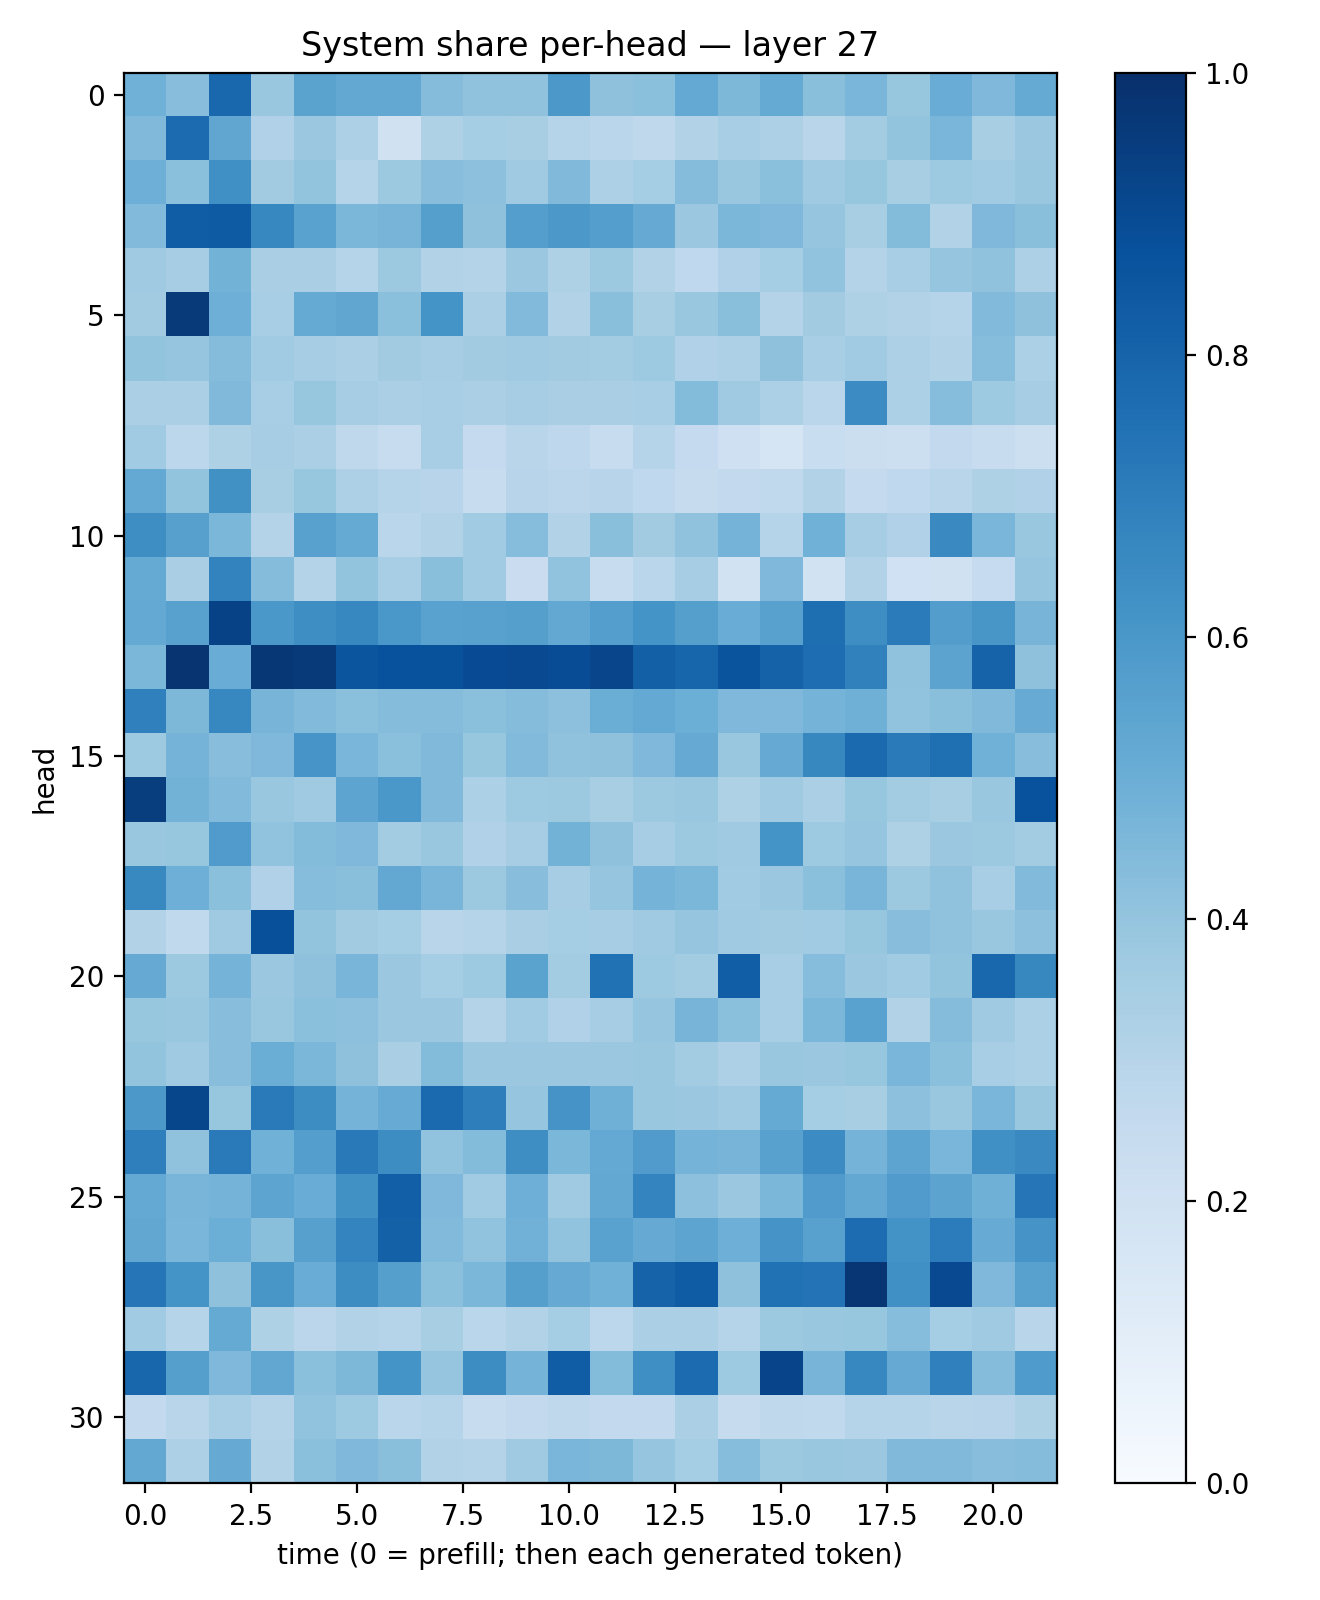

The data file committed next to this chart (first rows):
0.48553497, 0.42733625, 0.78818196, 0.3853148, 0.5504792, 0.5241639, 0.52488726, 0.434156, 0.40741155, 0.40898314, 0.5956828, 0.41401744, 0.42009717, 0.5198035, 0.4537536, 0.5179431, 0.42503366, 0.46357316, 0.3915041, 0.50684285, 0.45139128, 0.5181829
0.448, 0.7727, 0.5319, 0.3166, 0.3811, 0.3274, 0.1992, 0.3212, 0.3526, 0.3426, 0.2979, 0.2889, 0.2721, 0.3159, 0.3463, 0.327, 0.2925, 0.3555, 0.3992, 0.4638, 0.343, 0.3812
0.4927, 0.421, 0.6319, 0.3597, 0.3995, 0.3027, 0.3772, 0.4282, 0.415, 0.3691, 0.4477, 0.3272, 0.3546, 0.4369, 0.388, 0.4211, 0.3678, 0.3937, 0.34, 0.3735, 0.3644, 0.3839
0.4432, 0.8257, 0.8335, 0.667, 0.5522, 0.4601, 0.4703, 0.565, 0.4137, 0.5689, 0.5959, 0.5702, 0.5135, 0.3793, 0.4584, 0.4517, 0.396, 0.343, 0.4386, 0.3142, 0.4514, 0.4231
0.3679, 0.3496, 0.4777, 0.336, 0.3365, 0.301, 0.3768, 0.3119, 0.3082, 0.3811, 0.324, 0.3782, 0.3154, 0.2682, 0.3171, 0.3537, 0.4049, 0.3057, 0.3462, 0.3947, 0.4072, 0.3264
0.3596, 0.9583, 0.4938, 0.3454, 0.5195, 0.5315, 0.4195, 0.6168, 0.3358, 0.4443, 0.3087, 0.4229, 0.3406, 0.3882, 0.4231, 0.3061, 0.3596, 0.3218, 0.31, 0.2994, 0.4436, 0.4127
0.4009, 0.3977, 0.4375, 0.3649, 0.3503, 0.3338, 0.3599, 0.3486, 0.3613, 0.3708, 0.3598, 0.356, 0.3735, 0.3189, 0.3279, 0.4113, 0.3468, 0.3666, 0.3264, 0.3109, 0.4309, 0.3312
0.3325, 0.3336, 0.4489, 0.3446, 0.394, 0.3508, 0.3329, 0.346, 0.3337, 0.3494, 0.3373, 0.3396, 0.3457, 0.4402, 0.3686, 0.329, 0.286, 0.6477, 0.332, 0.4319, 0.3738, 0.35
0.3634, 0.2808, 0.3205, 0.349, 0.3349, 0.2709, 0.2373, 0.3448, 0.2508, 0.2912, 0.2745, 0.2399, 0.3003, 0.2532, 0.2097, 0.17, 0.2329, 0.2218, 0.2172, 0.2591, 0.2355, 0.2158
0.5225, 0.3992, 0.6271, 0.3428, 0.3922, 0.3247, 0.3038, 0.2963, 0.2367, 0.2957, 0.284, 0.296, 0.2679, 0.2429, 0.2582, 0.2649, 0.3149, 0.2517, 0.2684, 0.292, 0.322, 0.3195
0.6377, 0.5614, 0.4606, 0.3082, 0.5571, 0.5176, 0.2864, 0.3159, 0.3664, 0.4318, 0.3136, 0.4236, 0.3612, 0.4097, 0.4733, 0.3003, 0.4862, 0.3498, 0.3191, 0.655, 0.4628, 0.3905
0.5164, 0.3383, 0.6794, 0.4373, 0.306, 0.4005, 0.3443, 0.4223, 0.3662, 0.2281, 0.4032, 0.2421, 0.2867, 0.351, 0.1947, 0.4499, 0.1893, 0.3106, 0.2017, 0.1987, 0.2488, 0.3946
0.5205, 0.557, 0.928, 0.5981, 0.6381, 0.6645, 0.5985, 0.554, 0.5569, 0.5645, 0.5254, 0.5671, 0.6153, 0.5654, 0.505, 0.5583, 0.7606, 0.6391, 0.7103, 0.5706, 0.6044, 0.4691
0.4609, 0.979, 0.506, 0.9704, 0.9605, 0.859, 0.8728, 0.8705, 0.893, 0.9018, 0.8892, 0.9148, 0.814, 0.7953, 0.861, 0.8079, 0.7639, 0.6867, 0.4083, 0.5439, 0.8018, 0.4116
0.6906, 0.4537, 0.6655, 0.4715, 0.4434, 0.4202, 0.4345, 0.4366, 0.4189, 0.4373, 0.4146, 0.5027, 0.5216, 0.4995, 0.4498, 0.4501, 0.4727, 0.4891, 0.4028, 0.4235, 0.4481, 0.508
0.3736, 0.4728, 0.427, 0.4511, 0.6083, 0.4628, 0.4202, 0.4461, 0.3942, 0.4432, 0.407, 0.4127, 0.4517, 0.5155, 0.3904, 0.5151, 0.6619, 0.7768, 0.7145, 0.7545, 0.4858, 0.4278
0.949, 0.4769, 0.4422, 0.3868, 0.3707, 0.5417, 0.6006, 0.4468, 0.3309, 0.3747, 0.3763, 0.3407, 0.3758, 0.3837, 0.3227, 0.3706, 0.3324, 0.3939, 0.3591, 0.3426, 0.3889, 0.8727
0.3843, 0.3927, 0.5806, 0.4054, 0.4397, 0.4498, 0.3559, 0.3829, 0.3182, 0.3488, 0.4795, 0.4134, 0.3503, 0.3767, 0.3697, 0.6169, 0.3747, 0.3971, 0.3237, 0.3809, 0.3752, 0.3562
0.6582, 0.4937, 0.4195, 0.3196, 0.4298, 0.4242, 0.5263, 0.4674, 0.3782, 0.4265, 0.3486, 0.3957, 0.4763, 0.4595, 0.3666, 0.3794, 0.4198, 0.4677, 0.3772, 0.4066, 0.3464, 0.4418
0.3095, 0.2637, 0.368, 0.8775, 0.4008, 0.3624, 0.3552, 0.2891, 0.3041, 0.3375, 0.3526, 0.3491, 0.3699, 0.396, 0.3684, 0.3624, 0.3669, 0.3906, 0.4293, 0.4067, 0.3889, 0.4153
0.5148, 0.3788, 0.4727, 0.381, 0.4124, 0.4667, 0.379, 0.3549, 0.3724, 0.5471, 0.3587, 0.7464, 0.3712, 0.3572, 0.8241, 0.3448, 0.4304, 0.3824, 0.364, 0.3991, 0.786, 0.6623
0.3944, 0.3894, 0.4265, 0.3899, 0.4188, 0.4156, 0.3798, 0.3804, 0.3052, 0.367, 0.3168, 0.3509, 0.3948, 0.4693, 0.4188, 0.3468, 0.4579, 0.5526, 0.3155, 0.4374, 0.3685, 0.3319
0.3992, 0.3686, 0.4283, 0.5, 0.458, 0.4107, 0.3391, 0.4396, 0.3827, 0.3812, 0.3819, 0.3791, 0.3871, 0.3569, 0.3266, 0.3857, 0.3794, 0.3944, 0.461, 0.42, 0.3456, 0.3301
0.5945, 0.9124, 0.3935, 0.7135, 0.6443, 0.4729, 0.5108, 0.7744, 0.6984, 0.3979, 0.6105, 0.4902, 0.3894, 0.3819, 0.3695, 0.5185, 0.3518, 0.3403, 0.4155, 0.389, 0.4613, 0.3837
0.6947, 0.4075, 0.7131, 0.4868, 0.5668, 0.7168, 0.6426, 0.4059, 0.4414, 0.6386, 0.4593, 0.5219, 0.5788, 0.4749, 0.4717, 0.5566, 0.6465, 0.4732, 0.5423, 0.4639, 0.629, 0.6539
0.5219, 0.4653, 0.4736, 0.5399, 0.5058, 0.6272, 0.817, 0.4515, 0.3664, 0.4937, 0.3708, 0.5243, 0.6754, 0.4172, 0.3802, 0.4582, 0.5813, 0.5249, 0.5805, 0.5458, 0.4887, 0.7314
0.5299, 0.4639, 0.4992, 0.4255, 0.5596, 0.6735, 0.8099, 0.4423, 0.405, 0.4807, 0.4062, 0.5546, 0.5131, 0.5403, 0.4946, 0.6115, 0.5565, 0.7672, 0.62, 0.7068, 0.5115, 0.611
0.7279, 0.6148, 0.4122, 0.6046, 0.5067, 0.6406, 0.5662, 0.4211, 0.4589, 0.5662, 0.5149, 0.4859, 0.8009, 0.8299, 0.4113, 0.7468, 0.7402, 0.9764, 0.6304, 0.9018, 0.4517, 0.5584
0.3653, 0.2975, 0.5189, 0.3224, 0.2842, 0.3111, 0.3007, 0.3431, 0.2857, 0.3098, 0.3534, 0.2786, 0.3331, 0.3353, 0.3038, 0.3753, 0.3906, 0.3941, 0.4303, 0.3526, 0.3697, 0.2901
0.7908, 0.5653, 0.4496, 0.5279, 0.421, 0.456, 0.6157, 0.3984, 0.6411, 0.4746, 0.826, 0.4399, 0.6343, 0.7698, 0.3741, 0.9197, 0.469, 0.6679, 0.5122, 0.6882, 0.4358, 0.5832
0.2608, 0.2924, 0.3459, 0.3056, 0.405, 0.3721, 0.2874, 0.2992, 0.2406, 0.2591, 0.2717, 0.2598, 0.2586, 0.3349, 0.2455, 0.2724, 0.2654, 0.2993, 0.3024, 0.2896, 0.2938, 0.3217
0.5242, 0.3258, 0.5131, 0.3119, 0.4211, 0.4504, 0.4252, 0.3148, 0.3085, 0.3697, 0.463, 0.4536, 0.398, 0.3545, 0.4302, 0.3783, 0.3843, 0.3815, 0.4456, 0.4462, 0.4295, 0.4374
